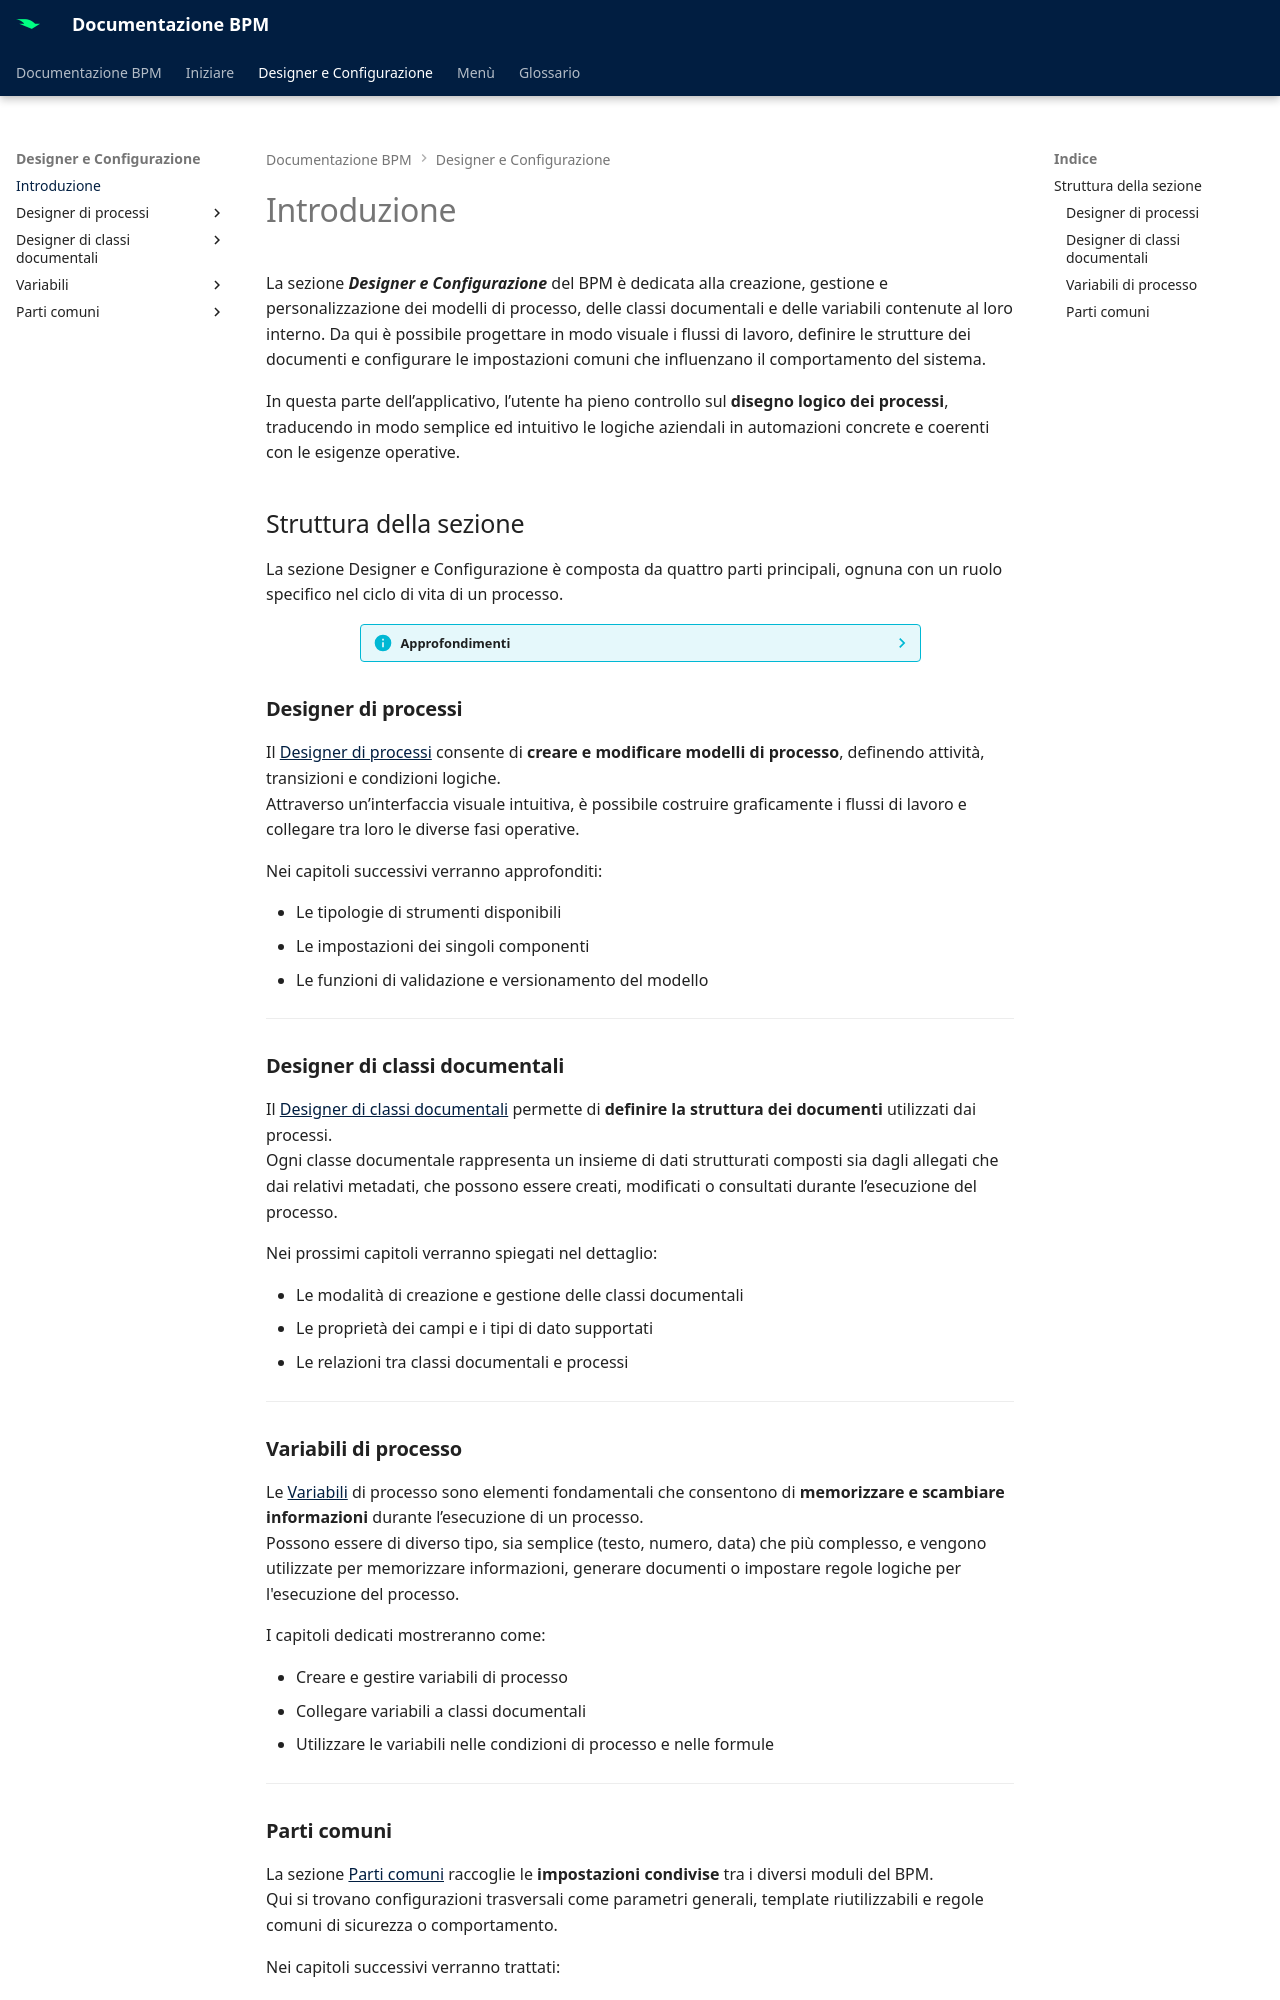

repository: centrosoftware-dev/bpm-docs · page: designer-config/intro/index.html · generator: mkdocs

# Introduzione

La sezione **_Designer e Configurazione_** del BPM è dedicata alla creazione, gestione e personalizzazione dei modelli di processo, delle classi documentali e delle variabili contenute al loro interno.
Da qui è possibile progettare in modo visuale i flussi di lavoro, definire le strutture dei documenti e configurare le impostazioni comuni che influenzano il comportamento del sistema.  

In questa parte dell’applicativo, l’utente ha pieno controllo sul **disegno logico dei processi**, traducendo in modo semplice ed intuitivo le logiche aziendali in automazioni concrete e coerenti con le esigenze operative.


## Struttura della sezione

La sezione Designer e Configurazione è composta da quattro parti principali, ognuna con un ruolo specifico nel ciclo di vita di un processo.

??? info "Approfondimenti"
    Ogni sezione del **_Designer e Configurazione_** è descritta in modo approfondito nei capitoli dedicati, con esempi pratici, immagini e suggerimenti per un uso efficiente del BPM.

### **Designer di processi**

Il [Designer di processi](./process-designer/intro.md) consente di **creare e modificare modelli di processo**, definendo attività, transizioni e condizioni logiche.  
Attraverso un’interfaccia visuale intuitiva, è possibile costruire graficamente i flussi di lavoro e collegare tra loro le diverse fasi operative.

Nei capitoli successivi verranno approfonditi:

- Le tipologie di strumenti disponibili  
- Le impostazioni dei singoli componenti
- Le funzioni di validazione e versionamento del modello  

---

### **Designer di classi documentali**

Il [Designer di classi documentali](./document-designer/intro.md) permette di **definire la struttura dei documenti** utilizzati dai processi.  
Ogni classe documentale rappresenta un insieme di dati strutturati composti sia dagli allegati che dai relativi metadati, che possono essere creati, modificati o consultati durante l’esecuzione del processo.

Nei prossimi capitoli verranno spiegati nel dettaglio:

- Le modalità di creazione e gestione delle classi documentali  
- Le proprietà dei campi e i tipi di dato supportati  
- Le relazioni tra classi documentali e processi  

---

### **Variabili di processo**

Le [Variabili](./variables/intro.md) di processo sono elementi fondamentali che consentono di **memorizzare e scambiare informazioni** durante l’esecuzione di un processo.  
Possono essere di diverso tipo, sia semplice (testo, numero, data) che più complesso, e vengono utilizzate per memorizzare informazioni, generare documenti o impostare regole logiche per l'esecuzione del processo.

I capitoli dedicati mostreranno come:

- Creare e gestire variabili di processo
- Collegare variabili a classi documentali  
- Utilizzare le variabili nelle condizioni di processo e nelle formule

---
